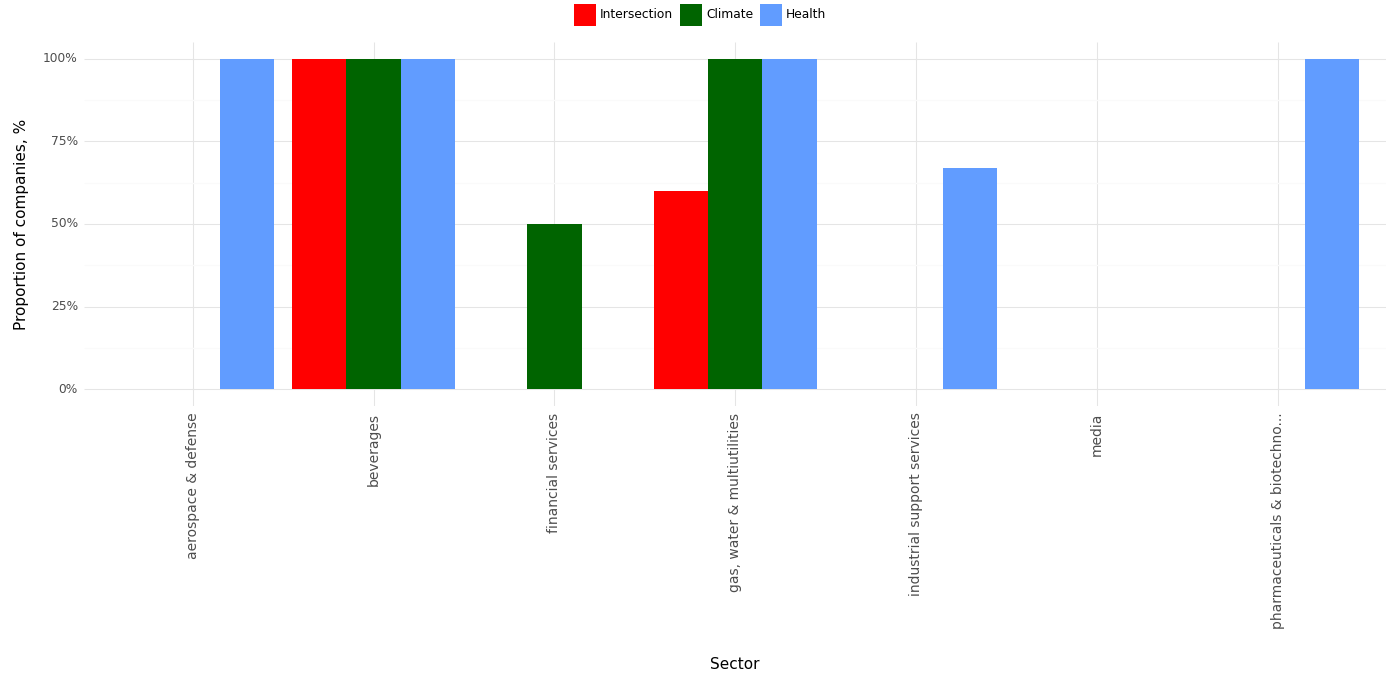

Data behind this chart, as committed beside it:
, Sector, Climate, Health, Intersection, Year
0, aerospace & defense, 0.0, 1.0, 0.0, 2023
1, beverages, 1.0, 1.0, 1.0, 2023
2, financial services, 0.5, 0.0, 0.0, 2023
3, gas, water & multiutilities, 1.0, 1.0, 0.6, 2023
4, industrial support services, 0.0, 0.67, 0.0, 2023
5, media, 0.0, 0.0, 0.0, 2023
6, pharmaceuticals & biotechno..., 0.0, 1.0, 0.0, 2023
